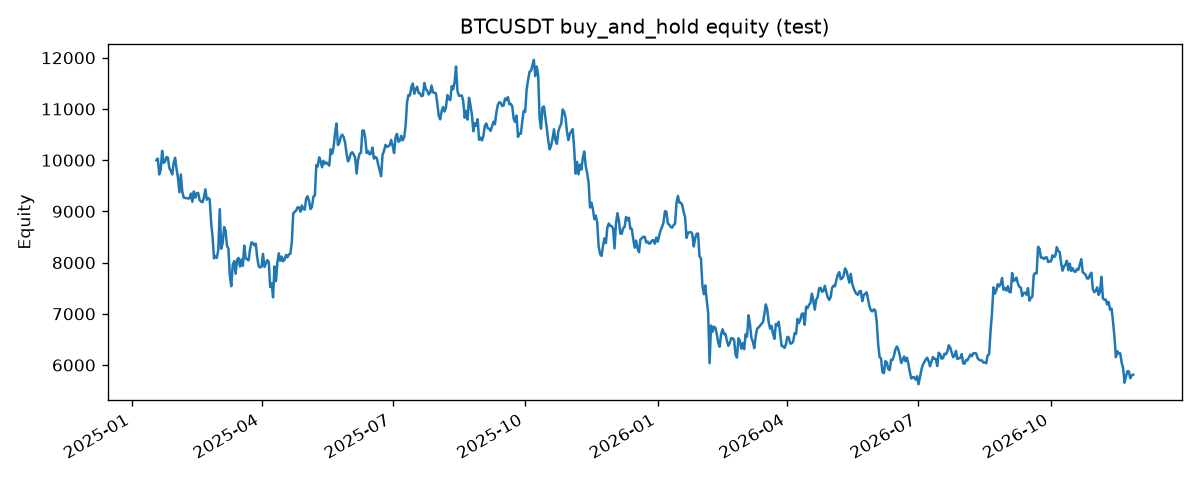

Source data for this figure (header and first rows):
time, equity, cash, quantity, mark_price, drawdown
2025-01-18T00:00:00+00:00, 10000, 10000, 0, 104077, 0
2025-01-18T23:59:59.999000+00:00, 10031, 0.0009017, 0.09594, 104556, 0
2025-01-19T23:59:59.999000+00:00, 9722, 0.0009017, 0.09594, 101332, -0.03084
2025-01-20T23:59:59.999000+00:00, 9811, 0.0009017, 0.09594, 102260, -0.02196
2025-01-21T23:59:59.999000+00:00, 10183, 0.0009017, 0.09594, 106144, 0
2025-01-22T23:59:59.999000+00:00, 9949, 0.0009017, 0.09594, 103707, -0.02296
2025-01-23T23:59:59.999000+00:00, 9969, 0.0009017, 0.09594, 103910, -0.02104
2025-01-24T23:59:59.999000+00:00, 10061, 0.0009017, 0.09594, 104870, -0.012
2025-01-25T23:59:59.999000+00:00, 10049, 0.0009017, 0.09594, 104747, -0.01316
2025-01-26T23:59:59.999000+00:00, 9845, 0.0009017, 0.09594, 102620, -0.0332
2025-01-27T23:59:59.999000+00:00, 9794, 0.0009017, 0.09594, 102083, -0.03826
2025-01-28T23:59:59.999000+00:00, 9722, 0.0009017, 0.09594, 101336, -0.0453
2025-01-29T23:59:59.999000+00:00, 9952, 0.0009017, 0.09594, 103733, -0.02271
2025-01-30T23:59:59.999000+00:00, 10047, 0.0009017, 0.09594, 104723, -0.01339
2025-01-31T23:59:59.999000+00:00, 9827, 0.0009017, 0.09594, 102430, -0.03499
2025-02-01T23:59:59.999000+00:00, 9655, 0.0009017, 0.09594, 100636, -0.05189
2025-02-02T23:59:59.999000+00:00, 9373, 0.0009017, 0.09594, 97701, -0.07955
2025-02-03T23:59:59.999000+00:00, 9721, 0.0009017, 0.09594, 101329, -0.04537
2025-02-04T23:59:59.999000+00:00, 9379, 0.0009017, 0.09594, 97763, -0.07896
2025-02-05T23:59:59.999000+00:00, 9269, 0.0009017, 0.09594, 96612, -0.0898
2025-02-06T23:59:59.999000+00:00, 9263, 0.0009017, 0.09594, 96554, -0.09034
2025-02-07T23:59:59.999000+00:00, 9259, 0.0009017, 0.09594, 96507, -0.09079
2025-02-08T23:59:59.999000+00:00, 9253, 0.0009017, 0.09594, 96445, -0.09138
2025-02-09T23:59:59.999000+00:00, 9254, 0.0009017, 0.09594, 96463, -0.09121
2025-02-10T23:59:59.999000+00:00, 9347, 0.0009017, 0.09594, 97431, -0.08209
2025-02-11T23:59:59.999000+00:00, 9189, 0.0009017, 0.09594, 95778, -0.09766
2025-02-12T23:59:59.999000+00:00, 9389, 0.0009017, 0.09594, 97870, -0.07795
2025-02-13T23:59:59.999000+00:00, 9268, 0.0009017, 0.09594, 96608, -0.08984
2025-02-14T23:59:59.999000+00:00, 9354, 0.0009017, 0.09594, 97500, -0.08143
2025-02-15T23:59:59.999000+00:00, 9361, 0.0009017, 0.09594, 97570, -0.08078
2025-02-16T23:59:59.999000+00:00, 9221, 0.0009017, 0.09594, 96118, -0.09445
2025-02-17T23:59:59.999000+00:00, 9189, 0.0009017, 0.09594, 95780, -0.09764
2025-02-18T23:59:59.999000+00:00, 9179, 0.0009017, 0.09594, 95672, -0.09866
2025-02-19T23:59:59.999000+00:00, 9272, 0.0009017, 0.09594, 96644, -0.0895
2025-02-20T23:59:59.999000+00:00, 9431, 0.0009017, 0.09594, 98305, -0.07385
2025-02-21T23:59:59.999000+00:00, 9228, 0.0009017, 0.09594, 96182, -0.09385
2025-02-22T23:59:59.999000+00:00, 9263, 0.0009017, 0.09594, 96551, -0.09038
2025-02-23T23:59:59.999000+00:00, 9235, 0.0009017, 0.09594, 96258, -0.09314
2025-02-24T23:59:59.999000+00:00, 8783, 0.0009017, 0.09594, 91553, -0.1375
2025-02-25T23:59:59.999000+00:00, 8508, 0.0009017, 0.09594, 88680, -0.1645
2025-02-26T23:59:59.999000+00:00, 8083, 0.0009017, 0.09594, 84250, -0.2063
2025-02-27T23:59:59.999000+00:00, 8127, 0.0009017, 0.09594, 84709, -0.2019
2025-02-28T23:59:59.999000+00:00, 8092, 0.0009017, 0.09594, 84350, -0.2053
2025-03-01T23:59:59.999000+00:00, 8257, 0.0009017, 0.09594, 86065, -0.1892
2025-03-02T23:59:59.999000+00:00, 9044, 0.0009017, 0.09594, 94270, -0.1119
2025-03-03T23:59:59.999000+00:00, 8272, 0.0009017, 0.09594, 86221, -0.1877
2025-03-04T23:59:59.999000+00:00, 8374, 0.0009017, 0.09594, 87282, -0.1777
2025-03-05T23:59:59.999000+00:00, 8693, 0.0009017, 0.09594, 90606, -0.1464
2025-03-06T23:59:59.999000+00:00, 8628, 0.0009017, 0.09594, 89932, -0.1527
2025-03-07T23:59:59.999000+00:00, 8328, 0.0009017, 0.09594, 86802, -0.1822
2025-03-08T23:59:59.999000+00:00, 8272, 0.0009017, 0.09594, 86222, -0.1877
2025-03-09T23:59:59.999000+00:00, 7746, 0.0009017, 0.09594, 80734, -0.2394
2025-03-10T23:59:59.999000+00:00, 7540, 0.0009017, 0.09594, 78596, -0.2595
2025-03-11T23:59:59.999000+00:00, 7956, 0.0009017, 0.09594, 82933, -0.2187
2025-03-12T23:59:59.999000+00:00, 8028, 0.0009017, 0.09594, 83680, -0.2116
2025-03-13T23:59:59.999000+00:00, 7782, 0.0009017, 0.09594, 81116, -0.2358
2025-03-14T23:59:59.999000+00:00, 8057, 0.0009017, 0.09594, 83983, -0.2088
2025-03-15T23:59:59.999000+00:00, 8091, 0.0009017, 0.09594, 84338, -0.2054
2025-03-16T23:59:59.999000+00:00, 7922, 0.0009017, 0.09594, 82575, -0.2221
2025-03-17T23:59:59.999000+00:00, 8060, 0.0009017, 0.09594, 84010, -0.2085
... 619 more rows
